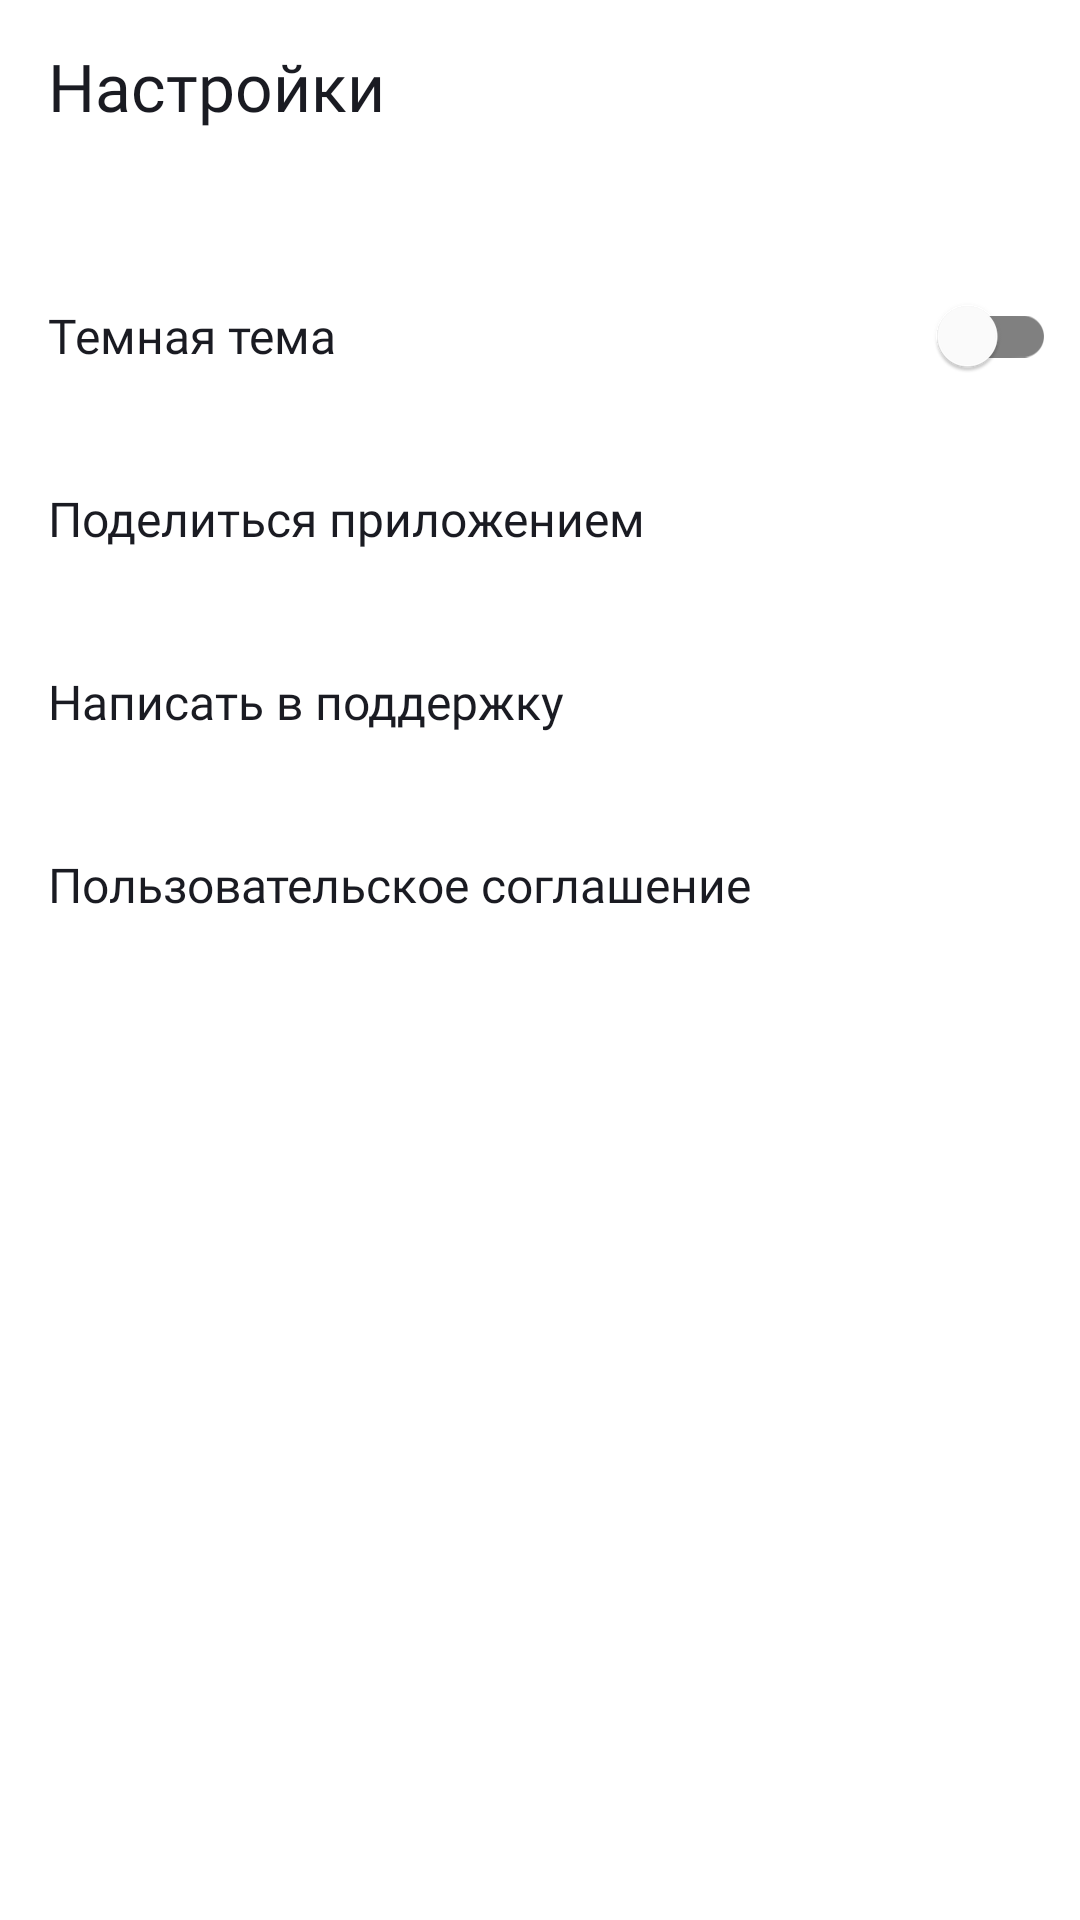

Reconstruct the res/layout file that produces this screen, plus the resources it refers to.
<!-- AndroidManifest.xml: application theme Base.Theme.PlaylistMaker -->
<!-- res/layout/activity_settings.xml -->
<?xml version="1.0" encoding="utf-8"?>
<RelativeLayout xmlns:android="http://schemas.android.com/apk/res/android"
    xmlns:app="http://schemas.android.com/apk/res-auto"
    xmlns:tools="http://schemas.android.com/tools"
    android:id="@+id/settings"
    android:layout_width="match_parent"
    android:layout_height="match_parent"
    android:background="?attr/colorSecondary"
    android:orientation="vertical"
    tools:context=".settings.ui.SettingsFragment">


    
    <LinearLayout
        android:layout_width="match_parent"
        android:layout_height="wrap_content"
        android:gravity="center"
        android:orientation="horizontal"
        android:fitsSystemWindows="true">











        
        <TextView
            style="@style/TextViewSettings"
            android:fontFamily="@font/ys_display_medium"
            android:paddingStart="16dp"
            android:paddingEnd="16dp"
            android:paddingTop="14dp"
            android:text="@string/settings"
            android:textFontWeight="500"
            android:textSize="@dimen/text_size" />
    </LinearLayout>

    
    <LinearLayout
        android:id="@+id/line_dark_theme"
        android:layout_width="match_parent"
        android:layout_height="64dp"
        android:layout_marginTop="80dp"
        android:gravity="center_vertical"
        android:orientation="horizontal"
        android:paddingStart="16dp"
        android:paddingEnd="0dp"> 

        <TextView
            style="@style/TextViewSettings"
            android:fontFamily="@font/ys_display_regular"
            android:text="@string/dark_theme"
            android:textFontWeight="400"
            android:textSize="@dimen/settings_text_size" />


        <androidx.appcompat.widget.SwitchCompat
            android:id="@+id/themeSwitch"
            android:layout_width="wrap_content"
            android:layout_height="wrap_content"
            android:layout_marginEnd="8dp"
            android:minWidth="48dp"
            android:minHeight="48dp"
            android:textColor="?android:attr/textColorPrimary"
            app:trackTint="@color/switch_track"
            app:thumbTint="@color/switch_thumb"
            />
    </LinearLayout>


    
    <LinearLayout
        android:id="@+id/line_share_app"
        android:layout_width="match_parent"
        android:layout_height="64dp"
        android:layout_marginTop="141dp"
        android:gravity="center_vertical"
        android:orientation="horizontal"
        android:paddingStart="16dp"
        android:paddingEnd="16dp"
        android:text="@string/share_app_title">


        <TextView
            style="@style/TextViewSettings"
            android:fontFamily="@font/ys_display_regular"
            android:text="@string/share_app"
            android:textFontWeight="400"
            android:textSize="@dimen/settings_text_size" />

        <ImageView
            style="@style/ImageViewSettings"
            android:layout_marginStart="8dp"
            android:contentDescription="@null"
            android:src="@drawable/share" />
    </LinearLayout>

    
    <LinearLayout
        android:id="@+id/line_support"
        android:layout_width="match_parent"
        android:layout_height="64dp"
        android:layout_marginTop="202dp"
        android:gravity="center_vertical"
        android:orientation="horizontal"
        android:paddingStart="16dp"
        android:paddingEnd="16dp">

        <TextView
            style="@style/TextViewSettings"
            android:fontFamily="@font/ys_display_regular"
            android:text="@string/wr_support"
            android:textFontWeight="400"
            android:textSize="@dimen/settings_text_size" />

        <ImageView
            style="@style/ImageViewSettings"
            android:layout_marginStart="8dp"
            android:contentDescription="@null"
            android:src="@drawable/support" />
    </LinearLayout>

    
    <LinearLayout
        android:id="@+id/line_arrow"
        android:layout_width="match_parent"
        android:layout_height="64dp"
        android:layout_marginTop="263dp"
        android:gravity="center_vertical"
        android:orientation="horizontal"
        android:paddingStart="16dp"
        android:paddingEnd="16dp">

        <TextView
            style="@style/TextViewSettings"
            android:fontFamily="@font/ys_display_regular"
            android:text="@string/user_agreement"
            android:textFontWeight="400"
            android:textSize="@dimen/settings_text_size" />

        <ImageView
            style="@style/ImageViewSettings"
            android:layout_marginStart="8dp"
            android:contentDescription="@null"
            android:src="@drawable/arrow" />
    </LinearLayout>



</RelativeLayout>
<!-- resources referenced by this layout -->
<resources>
  <color name="switch_thumb">#FFFFFF</color>
  <color name="switch_track">#808080</color>
  <dimen name="settings_text_size">16sp</dimen>
  <dimen name="text_size">22sp</dimen>
  <string name="dark_theme">Темная тема</string>
  <string name="icon_description">Назад</string>
  <string name="settings">Настройки</string>
  <string name="share_app">Поделиться приложением</string>
  <string name="share_app_title">Поделиться приложением</string>
  <string name="user_agreement">Пользовательское соглашение</string>
  <string name="wr_support">Написать в поддержку</string>
  <style name="ImageViewSettings" parent="Theme.MaterialComponents.DayNight.NoActionBar">
          <item name="android:layout_width">wrap_content</item>
          <item name="android:layout_height">wrap_content</item>
          <item name="tint">@color/icon_tint</item>
      </style>
  <style name="TextViewSettings" parent="Theme.MaterialComponents.DayNight.NoActionBar">
          <item name="android:layout_width">0dp</item>
          <item name="android:layout_height">wrap_content</item>
          <item name="android:layout_weight">1</item>
          <item name="android:textColor">@color/black</item>
      </style>
  <style name="Base.Theme.PlaylistMaker" parent="Theme.MaterialComponents.DayNight.NoActionBar">
          <item name="colorPrimary">@color/blue</item>
          <item name="colorPrimaryVariant">@color/black</item>
          
          <item name="colorSecondary">@color/white</item>
          <item name="colorSurface">@color/white</item>
          <item name="colorOnSurface">@color/black</item>
  
          <item name="colorControlNormal">@color/black</item>
  
          <item name="android:textColorPrimary">@color/grey</item>
          <item name="android:textColorSecondary">@color/icon_tint</item>
  
          <item name="colorOnBackground">@color/black</item>
  
      </style>
  <color name="icon_tint">#AEAFB4</color>
  <color name="black">#1A1B22</color>
  <color name="blue">#3772E7</color>
  <color name="white">#FFFFFF</color>
  <color name="grey">#E6E8EB</color>
</resources>
